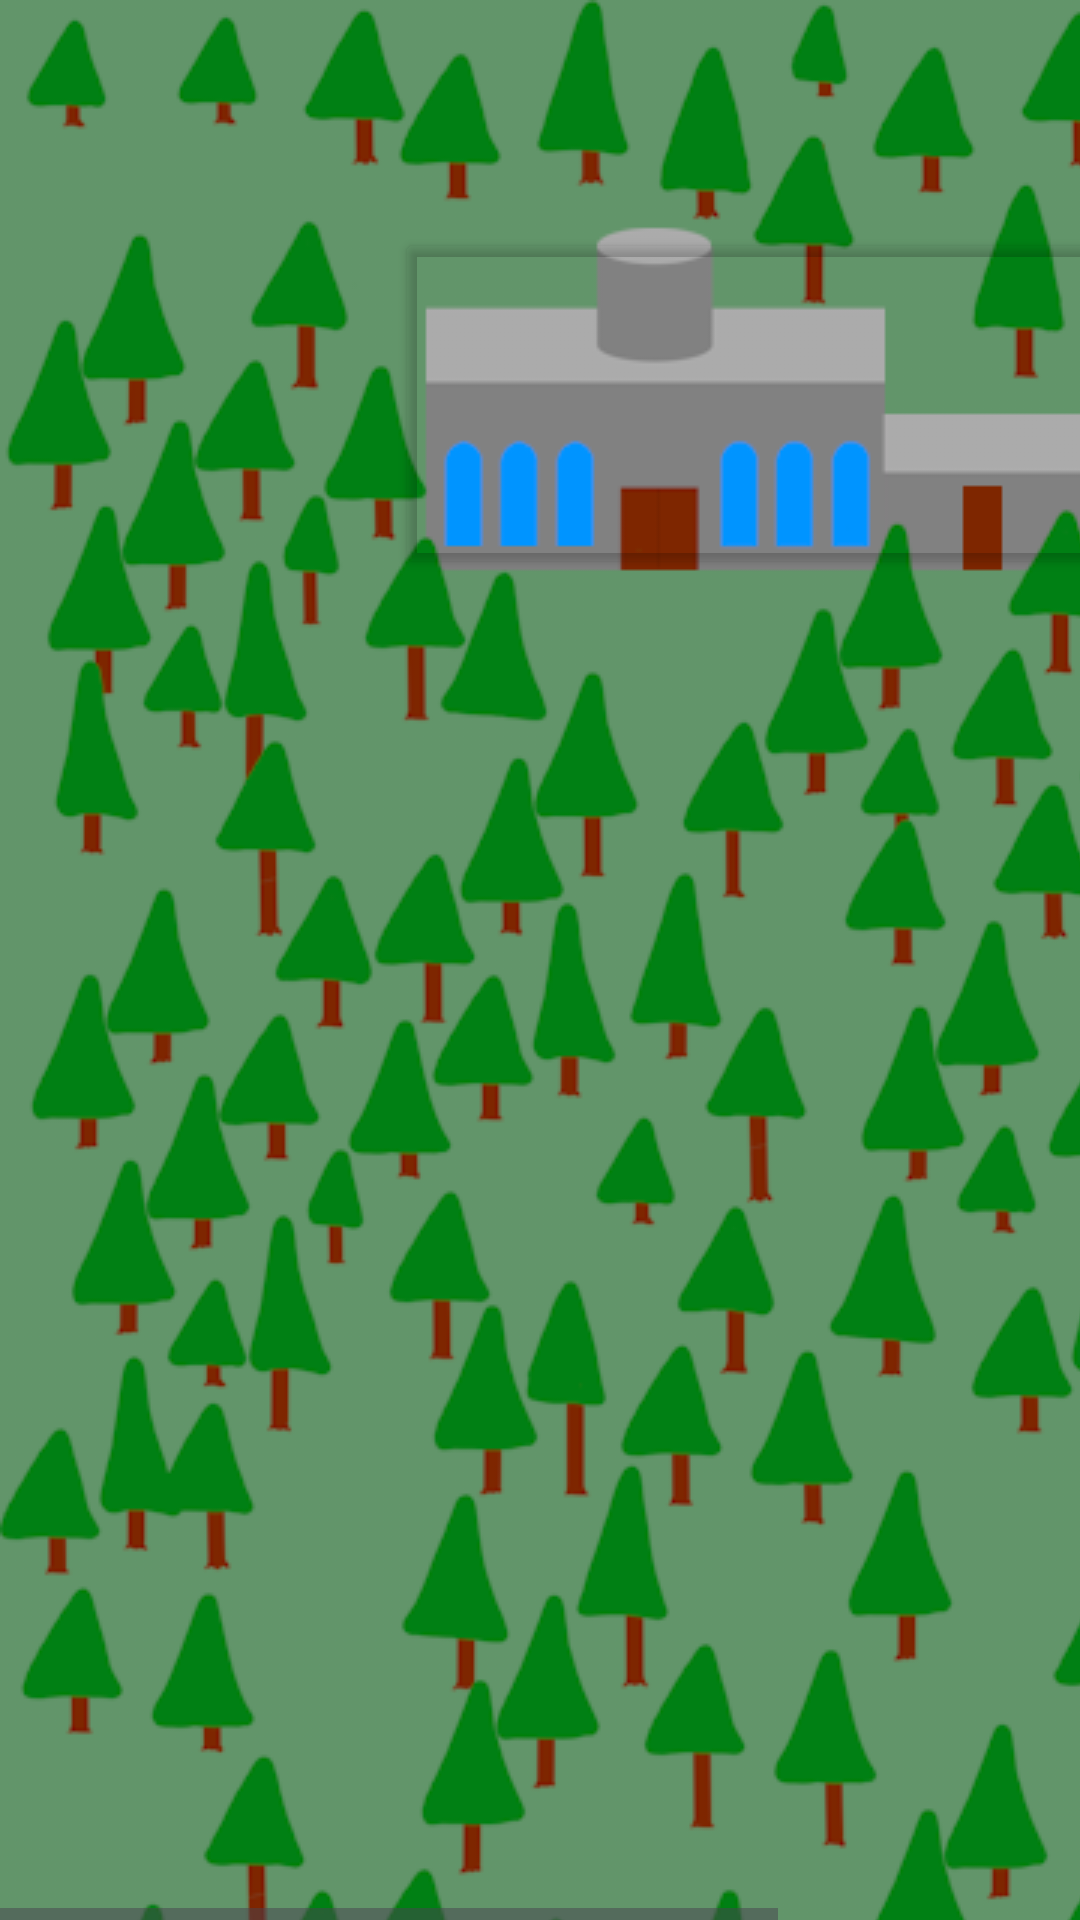

The Android layout XML behind this screen, and the referenced resources:
<!-- AndroidManifest.xml: application theme Theme.FantasyFitness -->
<!-- res/layout/monastery_layout.xml -->
<?xml version="1.0" encoding="utf-8"?>
<androidx.constraintlayout.widget.ConstraintLayout xmlns:android="http://schemas.android.com/apk/res/android"
    xmlns:app="http://schemas.android.com/apk/res-auto"
    xmlns:tools="http://schemas.android.com/tools"
    android:layout_width="match_parent"
    android:layout_height="match_parent">
    <HorizontalScrollView
        android:id="@+id/world_map_horizontal"
        android:layout_width="wrap_content"
        android:layout_height="wrap_content"
        app:layout_constraintBottom_toBottomOf="parent"
        app:layout_constraintLeft_toLeftOf="parent"
        app:layout_constraintRight_toRightOf="parent">

        <ScrollView
            android:id="@+id/world_map_vertical"
            android:layout_width="wrap_content"
            android:layout_height="wrap_content">

            <androidx.constraintlayout.widget.ConstraintLayout
                android:id="@+id/frameLayout"
                android:layout_width="wrap_content"
                android:layout_height="wrap_content">

                <ImageView
                    android:id="@+id/imageView"
                    android:layout_width="wrap_content"
                    android:layout_height="wrap_content"
                    android:contentDescription="@string/map_descriptor"
                    android:src="@drawable/monastery"
                    app:layout_constraintBottom_toBottomOf="parent"
                    app:layout_constraintEnd_toEndOf="parent"
                    app:layout_constraintHorizontal_bias="1.0"
                    app:layout_constraintStart_toStartOf="parent"
                    app:layout_constraintTop_toTopOf="parent"
                    app:layout_constraintVertical_bias="0.0" />

                <Button
                    android:id="@+id/monastery_button"
                    android:layout_width="237dp"
                    android:layout_height="117dp"
                    android:layout_gravity="center"
                    android:layout_marginTop="76dp"
                    android:autoSizeTextType="uniform"
                    android:backgroundTint="@android:color/transparent"
                    app:layout_constraintEnd_toEndOf="parent"
                    app:layout_constraintStart_toStartOf="parent"
                    app:layout_constraintTop_toTopOf="parent" />
            </androidx.constraintlayout.widget.ConstraintLayout>
        </ScrollView>
    </HorizontalScrollView>

</androidx.constraintlayout.widget.ConstraintLayout>
<!-- resources referenced by this layout -->
<resources>
  <!-- drawable monastery: png bitmap (drawable, 427035 bytes) -->
  <string name="map_descriptor">Game Map</string>
  <style name="Theme.FantasyFitness" parent="Base.Theme.FantasyFitness" />
  <style name="Base.Theme.FantasyFitness" parent="Theme.Material3.DayNight.NoActionBar">
          
          
      </style>
</resources>
